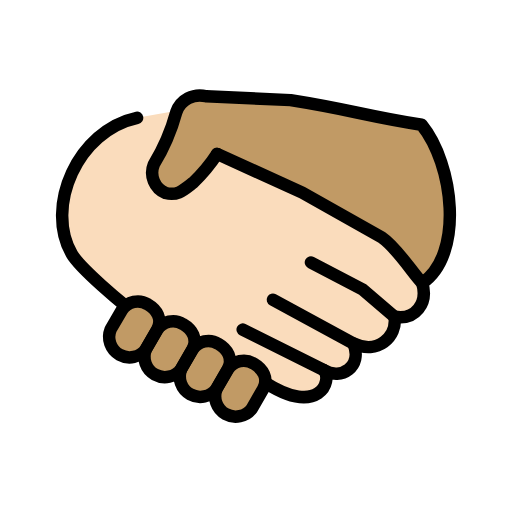
t = 0.00 s
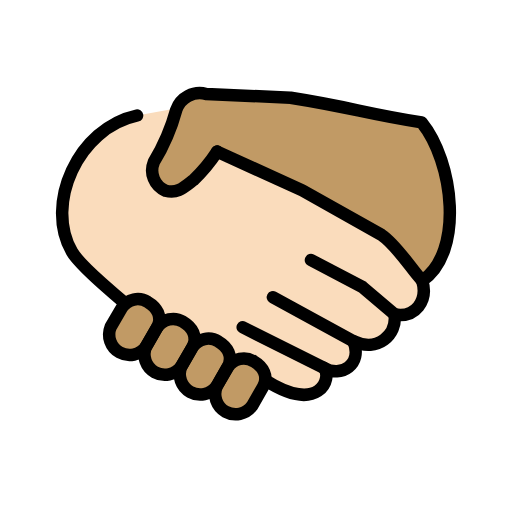
t = 0.48 s
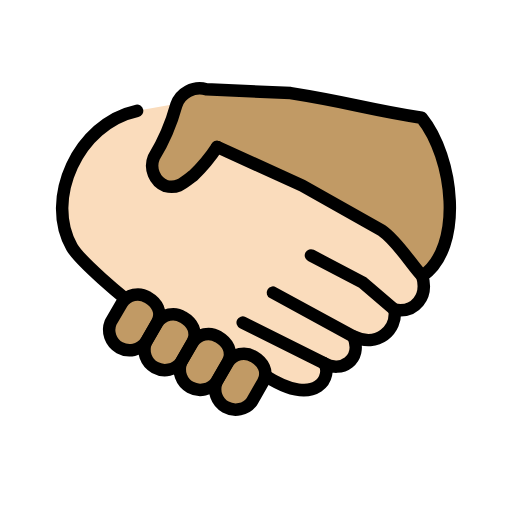
t = 1.43 s
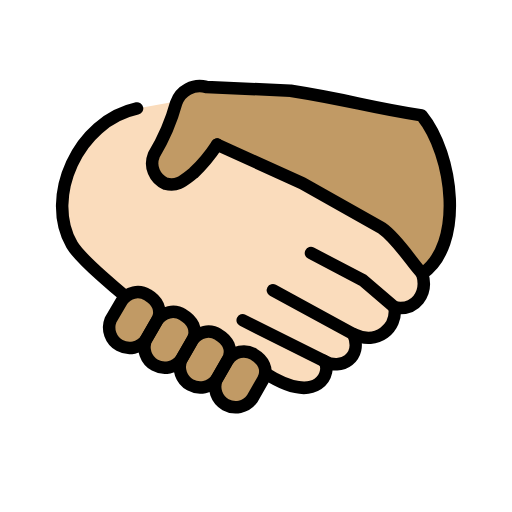
t = 1.90 s
t = 2.38 s: frame unchanged from t = 1.43 s, image omitted
t = 3.33 s: frame unchanged from t = 0.48 s, image omitted

The animated SVG that drew these frames (rendered in a browser with its animation timeline set to each time). Animation: 1 SMIL element (animateTransform=1); one cycle of 3.80 s, repeats indefinitely.

<?xml version='1.0' encoding='utf-8'?>
<svg xmlns="http://www.w3.org/2000/svg" id="emoji" viewBox="-5 -5 82 82" width="200" height="200" role="img">
  <title>OpenMoji: handshake: light skin tone, medium skin tone</title><g><g id="color" />
  <g id="skin">
    <g id="skin-a">
      <path fill="#fadcbc" d="M62.622,40.338c.96,3.25-1.109,5.983-4.435,5.392.443,3.249-2.735,6.13-6.579,4.283,1.478,3.766-1.997,5.908-4.731,4.283,1.403,1.6985-.813,7.46-9.387,1.994l-1.6426-.9033L16.5088,44.7522,15.05,43.95s-7.133-5.822-8.537-8.259c-4.392-7.595.9489-19.79,10.44-21.82l7.9426-1.4243,5.2391,7.9469,13.0738,6.0043L56,33.58l3.6854,3.7675Z" />
    </g>
    <g id="skin-b">
      <path fill="#c19a65" d="M62.622,40.338c6.721-4.585,5.041-19.03-.0988-25.36-9.287-1.459-11-2.362-20.98-3.943l-13.53-.6185a3.9934,3.9934,0,0,0-4.779,2.533,32.8568,32.8568,0,0,1-3.599,8.378,3.5387,3.5387,0,0,0,1.872,4.588c1.908.4767,2.78-.386,4.46-1.686a25.9541,25.9541,0,0,0,3.805-4.575l13.64,6.204,12.72,7.164c2.514,1.698,5.012,5.844,6.51,7.321" />
      <path fill="#c19a65" d="M31.51,54.15a3.0218,3.0218,0,0,1,4.144-.9c1.405.8125,2.439,2.362,1.478,4.063l-1.774,3.101A3.27,3.27,0,0,1,29.7,57.2424l1.81-3.094Z" />
      <path fill="#c19a65" d="M25.84,50.98a3.0218,3.0218,0,0,1,4.144-.9c1.405.8125,2.439,2.362,1.478,4.063l-1.774,3.101a3.27,3.27,0,0,1-5.658-3.1713l1.81-3.094Z" />
      <path fill="#c19a65" d="M20.18,47.82a3.0218,3.0218,0,0,1,4.144-.9c1.405.8125,2.439,2.362,1.478,4.063l-1.774,3.101a3.27,3.27,0,0,1-5.658-3.1713l1.81-3.094Z" />
      <path fill="#c19a65" d="M14.53,44.65a3.0218,3.0218,0,0,1,4.144-.9c1.405.8125,2.439,2.362,1.478,4.063l-1.774,3.101a3.27,3.27,0,0,1-5.658-3.1713l1.81-3.094Z" />
    </g>
  </g>
  <g id="line">
    <path fill="none" stroke="#000" stroke-linecap="round" stroke-linejoin="round" stroke-width="2" d="M15.05,43.95s-7.133-5.822-8.537-8.259c-4.392-7.595.9489-19.79,10.44-21.82" />
    <path fill="none" stroke="#000" stroke-linecap="round" stroke-linejoin="round" stroke-width="2" d="M38.71,42.99,51.6,50.011" />
    <path fill="none" stroke="#000" stroke-linecap="round" stroke-linejoin="round" stroke-width="2" d="M33.87,47.79l13,6.498" />
    <path fill="none" stroke="#000" stroke-linecap="round" stroke-linejoin="round" stroke-width="2" d="M58.18,45.72l-5.1-4.358-8.279-4.335" />
    <path fill="none" stroke="#000" stroke-linecap="round" stroke-linejoin="round" stroke-width="2" d="m29.772 19.654 13.64 6.204 12.72 7.164c2.514 1.698 5.012 5.844 6.51 7.321" />
    <path fill="none" stroke="#000" stroke-linecap="round" stroke-linejoin="round" stroke-width="2" d="M37.49,56.29c8.574,5.466,10.79-.2955,9.387-1.994,2.734,1.625,6.209-.517,4.731-4.283,3.844,1.847,7.022-1.034,6.579-4.283,3.326.591,5.395-2.142,4.435-5.392,6.721-4.585,5.041-19.03-.0988-25.36-9.287-1.459-11-2.362-20.98-3.943l-13.53-.6185a3.9934,3.9934,0,0,0-4.779,2.533,32.8568,32.8568,0,0,1-3.599,8.378,3.5387,3.5387,0,0,0,1.872,4.588c1.908.4767,2.78-.386,4.46-1.686a25.9541,25.9541,0,0,0,3.805-4.575" />
    <path fill="none" stroke="#000" stroke-linecap="round" stroke-linejoin="round" stroke-width="2" d="M31.51,54.15a3.0218,3.0218,0,0,1,4.144-.9c1.405.8125,2.439,2.362,1.478,4.063l-1.774,3.101A3.27,3.27,0,0,1,29.7,57.2424l1.81-3.094Z" />
    <path fill="none" stroke="#000" stroke-linecap="round" stroke-linejoin="round" stroke-width="2" d="M25.84,50.98a3.0218,3.0218,0,0,1,4.144-.9c1.405.8125,2.439,2.362,1.478,4.063l-1.774,3.101a3.27,3.27,0,0,1-5.658-3.1713l1.81-3.094Z" />
    <path fill="none" stroke="#000" stroke-linecap="round" stroke-linejoin="round" stroke-width="2" d="M20.18,47.82a3.0218,3.0218,0,0,1,4.144-.9c1.405.8125,2.439,2.362,1.478,4.063l-1.774,3.101a3.27,3.27,0,0,1-5.658-3.1713l1.81-3.094Z" />
    <path fill="none" stroke="#000" stroke-linecap="round" stroke-linejoin="round" stroke-width="2" d="M14.53,44.65a3.0218,3.0218,0,0,1,4.144-.9c1.405.8125,2.439,2.362,1.478,4.063l-1.774,3.101a3.27,3.27,0,0,1-5.658-3.1713l1.81-3.094Z" />
  </g>
<animateTransform attributeName="transform" type="translate" values="0 0;0 -1.5;0 0" dur="3.8s" repeatCount="indefinite" /></g></svg>
